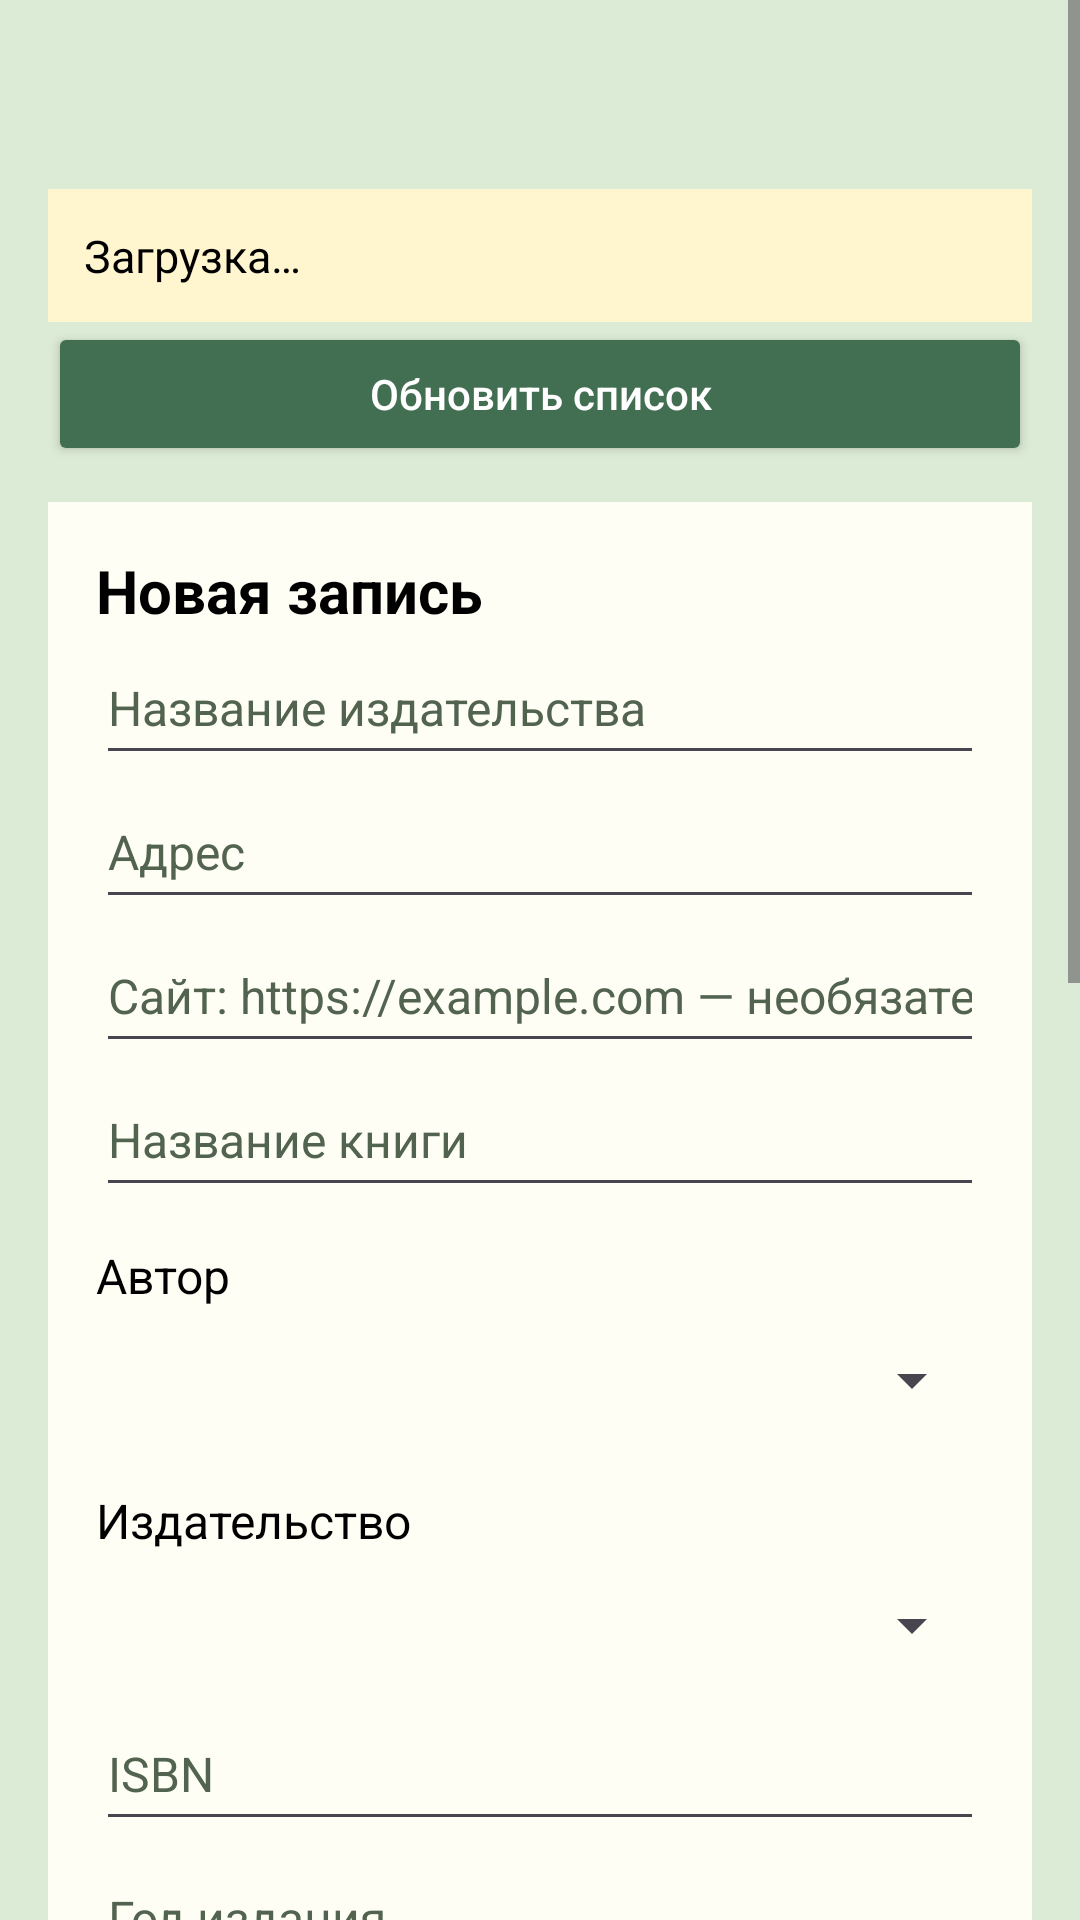

Reconstruct the res/layout file that produces this screen, plus the resources it refers to.
<!-- AndroidManifest.xml: application theme Theme.BookAccounting -->
<!-- res/layout/activity_catalog.xml -->
<?xml version="1.0" encoding="utf-8"?>
<ScrollView xmlns:android="http://schemas.android.com/apk/res/android"
    android:id="@+id/catalogRoot"
    android:layout_width="match_parent"
    android:layout_height="match_parent"
    android:background="#DCEBD5"
    android:fillViewport="true">

    <LinearLayout
        android:layout_width="match_parent"
        android:layout_height="wrap_content"
        android:orientation="vertical"
        android:padding="16dp">

        <TextView
            android:id="@+id/catalogTitle"
            android:layout_width="match_parent"
            android:layout_height="wrap_content"
            android:textColor="#000000"
            android:textSize="26sp"
            android:textStyle="bold" />

        <TextView
            android:id="@+id/catalogStatus"
            android:layout_width="match_parent"
            android:layout_height="wrap_content"
            android:layout_marginTop="12dp"
            android:background="#FFF5CF"
            android:padding="12dp"
            android:text="Загрузка…"
            android:textColor="#000000"
            android:textSize="15sp" />

        <androidx.appcompat.widget.AppCompatButton
            android:id="@+id/catalogRefresh"
            style="@style/CatalogButton"
            android:text="Обновить список" />

        <LinearLayout
            android:id="@+id/catalogForm"
            android:layout_width="match_parent"
            android:layout_height="wrap_content"
            android:layout_marginTop="12dp"
            android:background="#FFFEF5"
            android:orientation="vertical"
            android:padding="16dp">

            <TextView
                android:id="@+id/catalogFormTitle"
                android:layout_width="match_parent"
                android:layout_height="wrap_content"
                android:text="Новая запись"
                android:textColor="#000000"
                android:textSize="20sp"
                android:textStyle="bold" />

            
            <LinearLayout
                android:id="@+id/publisherFields"
                android:layout_width="match_parent"
                android:layout_height="wrap_content"
                android:orientation="vertical">

                <EditText
                    android:id="@+id/publisherName"
                    style="@style/CatalogInput"
                    android:hint="Название издательства"
                    android:maxLength="200" />

                <EditText
                    android:id="@+id/publisherAddress"
                    style="@style/CatalogInput"
                    android:hint="Адрес"
                    android:maxLength="300" />

                <EditText
                    android:id="@+id/publisherSite"
                    style="@style/CatalogInput"
                    android:hint="Сайт: https://example.com — необязательно"
                    android:inputType="textUri"
                    android:maxLength="300" />

            </LinearLayout>

            
            <LinearLayout
                android:id="@+id/bookFields"
                android:layout_width="match_parent"
                android:layout_height="wrap_content"
                android:orientation="vertical">

                <EditText
                    android:id="@+id/bookTitle"
                    style="@style/CatalogInput"
                    android:hint="Название книги"
                    android:maxLength="250" />

                <TextView
                    style="@style/CatalogLabel"
                    android:text="Автор" />

                <Spinner
                    android:id="@+id/bookAuthor"
                    android:layout_width="match_parent"
                    android:layout_height="48dp"
                    android:saveEnabled="false"
                    android:spinnerMode="dropdown" />

                <TextView
                    style="@style/CatalogLabel"
                    android:text="Издательство" />

                <Spinner
                    android:id="@+id/bookPublisher"
                    android:layout_width="match_parent"
                    android:layout_height="48dp"
                    android:saveEnabled="false"
                    android:spinnerMode="dropdown" />

                <EditText
                    android:id="@+id/bookIsbn"
                    style="@style/CatalogInput"
                    android:hint="ISBN"
                    android:inputType="textCapCharacters"
                    android:maxLength="40" />

                <EditText
                    android:id="@+id/bookYear"
                    style="@style/CatalogInput"
                    android:hint="Год издания"
                    android:inputType="number"
                    android:maxLength="4" />

                <EditText
                    android:id="@+id/bookPages"
                    style="@style/CatalogInput"
                    android:hint="Количество страниц"
                    android:inputType="number"
                    android:maxLength="10" />

                <EditText
                    android:id="@+id/bookPrice"
                    style="@style/CatalogInput"
                    android:hint="Цена"
                    android:inputType="numberDecimal" />

                <EditText
                    android:id="@+id/bookAbstract"
                    style="@style/CatalogInput"
                    android:gravity="top|start"
                    android:hint="Аннотация — необязательно"
                    android:inputType="textMultiLine|textCapSentences"
                    android:maxLength="10000"
                    android:minLines="3"
                    android:singleLine="false" />

                <androidx.appcompat.widget.AppCompatCheckBox
                    android:id="@+id/bookHardcover"
                    android:layout_width="match_parent"
                    android:layout_height="wrap_content"
                    android:text="Твердый переплет"
                    android:textColor="#000000" />

                <androidx.appcompat.widget.AppCompatCheckBox
                    android:id="@+id/bookAvailable"
                    android:layout_width="match_parent"
                    android:layout_height="wrap_content"
                    android:checked="true"
                    android:text="В наличии"
                    android:textColor="#000000" />

            </LinearLayout>

            <androidx.appcompat.widget.AppCompatButton
                android:id="@+id/catalogSave"
                style="@style/CatalogButton"
                android:text="Сохранить" />

            <androidx.appcompat.widget.AppCompatButton
                android:id="@+id/catalogNew"
                style="@style/CatalogButton"
                android:text="Очистить форму / новая запись" />

            <androidx.appcompat.widget.AppCompatButton
                android:id="@+id/catalogDelete"
                style="@style/CatalogButton"
                android:text="Удалить выбранную запись"
                android:visibility="gone" />

        </LinearLayout>

        <TextView
            android:layout_width="match_parent"
            android:layout_height="wrap_content"
            android:layout_marginTop="24dp"
            android:layout_marginBottom="12dp"
            android:text="Список записей"
            android:textColor="#000000"
            android:textSize="22sp"
            android:textStyle="bold" />

        <EditText
            android:id="@+id/catalogSearch"
            style="@style/CatalogInput"
            android:hint="Поиск по названию, автору, издательству, ISBN"
            android:inputType="text"
            android:imeOptions="actionSearch" />

        <androidx.appcompat.widget.AppCompatCheckBox
            android:id="@+id/catalogAvailableOnly"
            android:layout_width="match_parent"
            android:layout_height="wrap_content"
            android:text="Только в наличии"
            android:textColor="#000000" />

        <TextView
            android:id="@+id/catalogResultCount"
            android:layout_width="match_parent"
            android:layout_height="wrap_content"
            android:layout_marginBottom="12dp"
            android:textColor="#000000"
            android:textSize="14sp" />

        <LinearLayout
            android:id="@+id/catalogRows"
            android:layout_width="match_parent"
            android:layout_height="wrap_content"
            android:orientation="vertical" />

    </LinearLayout>

</ScrollView>
<!-- resources referenced by this layout -->
<resources>
  <style name="CatalogButton" parent="Widget.AppCompat.Button">
          <item name="android:layout_width">match_parent</item>
          <item name="android:layout_height">wrap_content</item>
          <item name="android:minHeight">48dp</item>
          <item name="android:textAllCaps">false</item>
          <item name="android:textColor">#FFFFFF</item>
          <item name="backgroundTint">#426E52</item>
      </style>
  <style name="CatalogInput">
          <item name="android:layout_width">match_parent</item>
          <item name="android:layout_height">wrap_content</item>
          <item name="android:minHeight">48dp</item>
          <item name="android:textColor">#000000</item>
          <item name="android:textColorHint">#52634F</item>
          <item name="android:textSize">16sp</item>
          <item name="android:singleLine">true</item>
          <item name="android:inputType">textCapSentences</item>
      </style>
  <style name="CatalogLabel">
          <item name="android:layout_width">match_parent</item>
          <item name="android:layout_height">wrap_content</item>
          <item name="android:layout_marginTop">12dp</item>
          <item name="android:textColor">#000000</item>
          <item name="android:textSize">16sp</item>
      </style>
  <style name="Theme.BookAccounting" parent="Base.Theme.BookAccounting" />
  <style name="Base.Theme.BookAccounting" parent="Theme.Material3.DayNight.NoActionBar">
          
          
      </style>
</resources>
